Photos from the image-classification dataset "Dataset_train_uniform_final" in the GitHub repository LeNPThuyVy/Campus-Integrity-Monitor. Its 2 classes are: non-uniform, uniform.

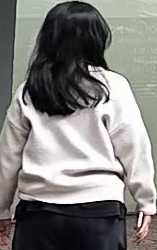
Label: non-uniform

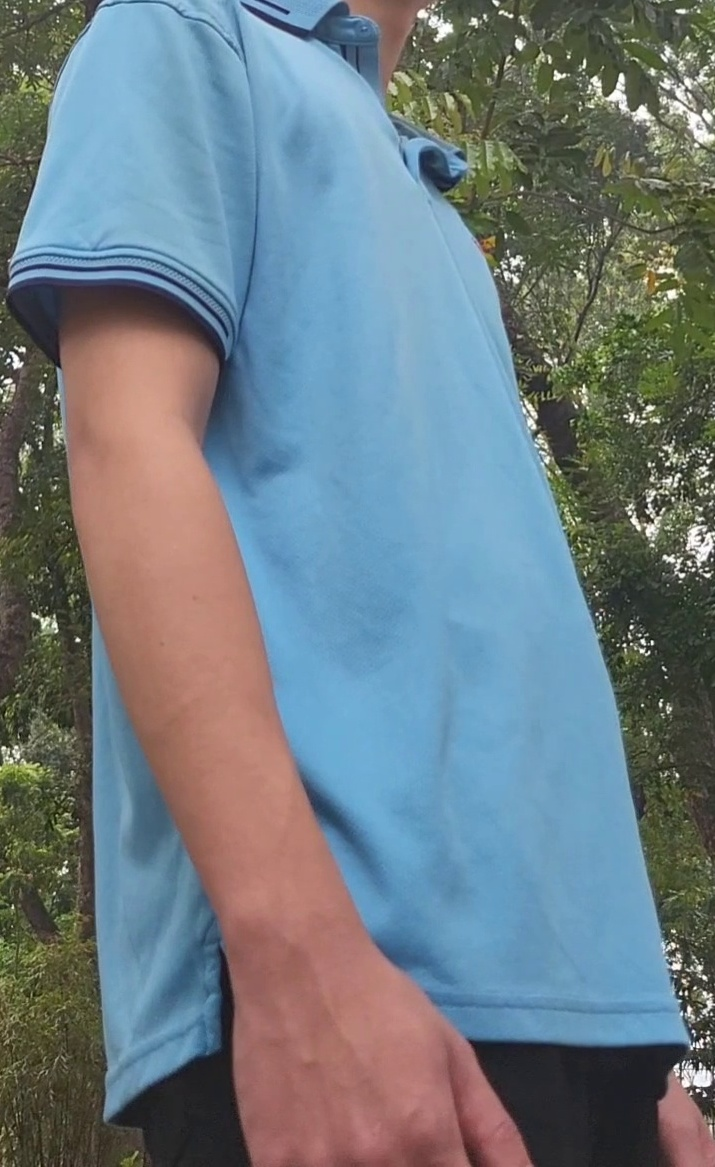
Label: uniform

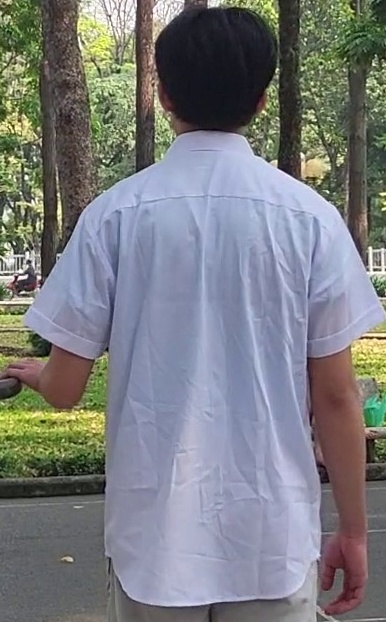
Label: uniform

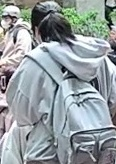
Label: non-uniform

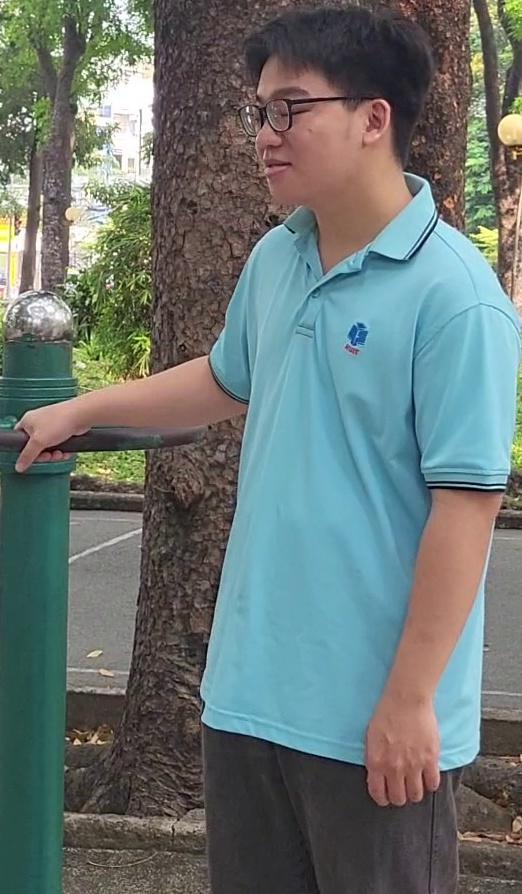
Label: uniform

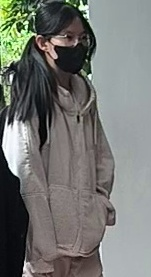
Label: non-uniform
